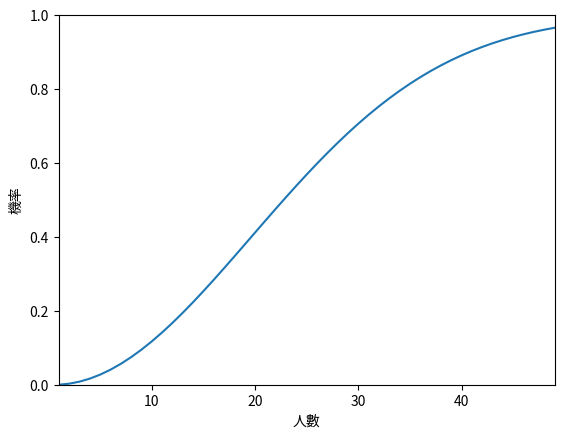

Reproduce this figure in Python.
import matplotlib.pyplot as plt
from math import factorial  #導入階層
B = []
for i in range (1,50):
    f =(1-((factorial(365)/((365**i)*(factorial(365-i))))))  #參考維基公式
    B.append(f)
times = [j for j in range (1,50)]

plt.xlim(1, 49)
plt.ylim(0, 1)
plt.xlabel("人數")
plt.ylabel("機率")
plt.plot(times, B)  #plt.plot(人數,機率)
plt.show()